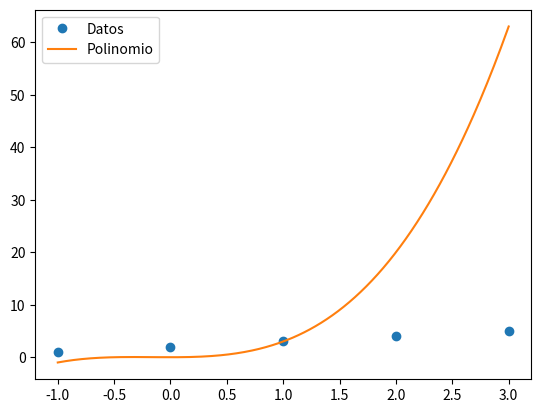

Recreate this plot in Python.
import numpy as np
import matplotlib.pyplot as plt

def vandermonde(x, y, degree):
    """
    Calcula la matriz de Vandermonde y el polinomio de la solución.

    Parámetros:
    x (array): Valores de x
    y (array): Valores de y
    degree (int): Grado del polinomio

    Retorna:
    vandermonde_matrix (array): Matriz de Vandermonde
    polynomial (array): Coeficientes del polinomio
    """
    vandermonde_matrix = np.vander(x, degree + 1, increasing=True)
    coefficients, _, _, _ = np.linalg.lstsq(vandermonde_matrix, y, rcond=None)
    polynomial = np.poly1d(coefficients)
    return vandermonde_matrix, polynomial

def plot_polynomial(x, y, polynomial):
    """
    Grafica el polinomio.

    Parámetros:
    x (array): Valores de x
    y (array): Valores de y
    polynomial (array): Coeficientes del polinomio
    """
    x_plot = np.linspace(x.min(), x.max(), 400)
    y_plot = polynomial(x_plot)
    plt.plot(x, y, 'o', label='Datos')
    plt.plot(x_plot, y_plot, label='Polinomio')
    plt.legend()
    plt.show()

# Ejemplo de uso
x = np.array([-1, 0, 1, 2, 3])
y = np.array([1, 2, 3, 4, 5])
degree = 3

vandermonde_matrix, polynomial = vandermonde(x, y, degree)
print("Matriz de Vandermonde:")
print(vandermonde_matrix)
print("Polinomio de la solución:")
print(polynomial)

plot_polynomial(x, y, polynomial)
